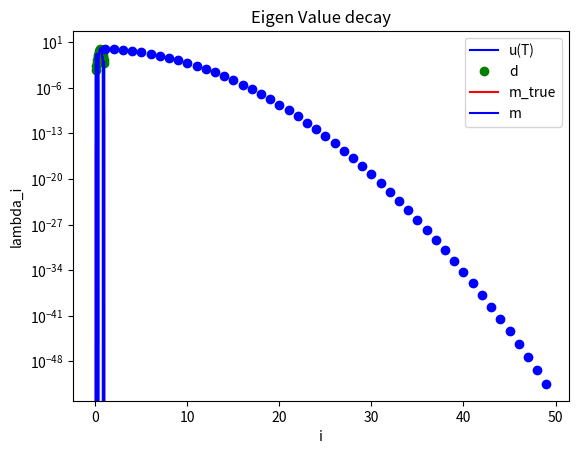

Reproduce this figure in Python.
# For readability: disable warnings
import warnings
warnings.filterwarnings('ignore')

import numpy as np
import matplotlib.pyplot as plt
import scipy.io
from scipy.interpolate import griddata
import time
from itertools import product, combinations
from mpl_toolkits.mplot3d import Axes3D
from mpl_toolkits.mplot3d.art3d import Poly3DCollection
from mpl_toolkits.axes_grid1 import make_axes_locatable
import matplotlib.gridspec as gridspec
from time import time
import scipy.sparse as sp
import scipy.sparse.linalg as la

def plot(f, style, **kwargs):
    x = np.linspace(0., L, nx+1)
    f_plot = np.zeros_like(x)
    f_plot[1:-1] = f
    plt.plot(x,f_plot, style, **kwargs)
    
def assembleMatrix(n):
    diagonals = np.zeros((3, n))   # 3 diagonals
    diagonals[0,:] = -1.0/h**2
    diagonals[1,:] =  2.0/h**2
    diagonals[2,:] = -1.0/h**2
    K = k*sp.spdiags(diagonals, [-1,0,1], n,n)
    M = sp.spdiags(np.ones(n), 0, n,n)
    
    return M + dt*K
    

def solveFwd(m):
    A = assembleMatrix(m.shape[0])
    u_old = m.copy()
    for i in np.arange(nt):
        u = la.spsolve(A, u_old)
        u_old[:] = u
        
    return u        

def naiveSolveInv(d):
    A = assembleMatrix(d.shape[0])
    
    p_i = d.copy()
    for i in np.arange(nt):
        p = A*p_i
        p_i[:] = p
        
    return p

# Edit nx or noise_std_dev to see the impact on the naive solver

nx = 20 # default 20
noise_std_dev = 1e-4 # default


T = 1.0
L = 1.0
k = 0.005

nt = 100


h = L/float(nx)
dt = T/float(nt)

x = np.linspace(0.+h, L-h, nx-1) #place nx-1 equispace point in the interior of [0,L] interval
m_true = np.power(.5,-36)*np.power(x,20)*np.power(1. - x, 16)  #smooth true initial condition
#m_true = 0.5 - np.abs(x-0.5)                                    #initial condition with a corner
u_true = solveFwd(m_true)

d = u_true + noise_std_dev*np.random.randn(u_true.shape[0])

m = naiveSolveInv(d)

plot(u_true, "-b", label = 'u(T)')
plot(d, "og", label = 'd')
plt.legend()
plt.title('sample data to be used in Niave solver ')
plt.show()


plot(m_true, "-r", label = 'm_true')
plot(m, "-b", label = 'm')
plt.legend()
plt.title('Naive Solution coarse mesh')
plt.show()


T = 1.0
L = 1.0
k = 0.005

i = np.arange(1,50)
lambdas = np.exp(-k*T*np.power(np.pi/L*i,2))

plt.semilogy(i, lambdas, 'ob')
plt.xlabel('i')
plt.ylabel('lambda_i')
plt.title('Eigen Value decay')
plt.show()